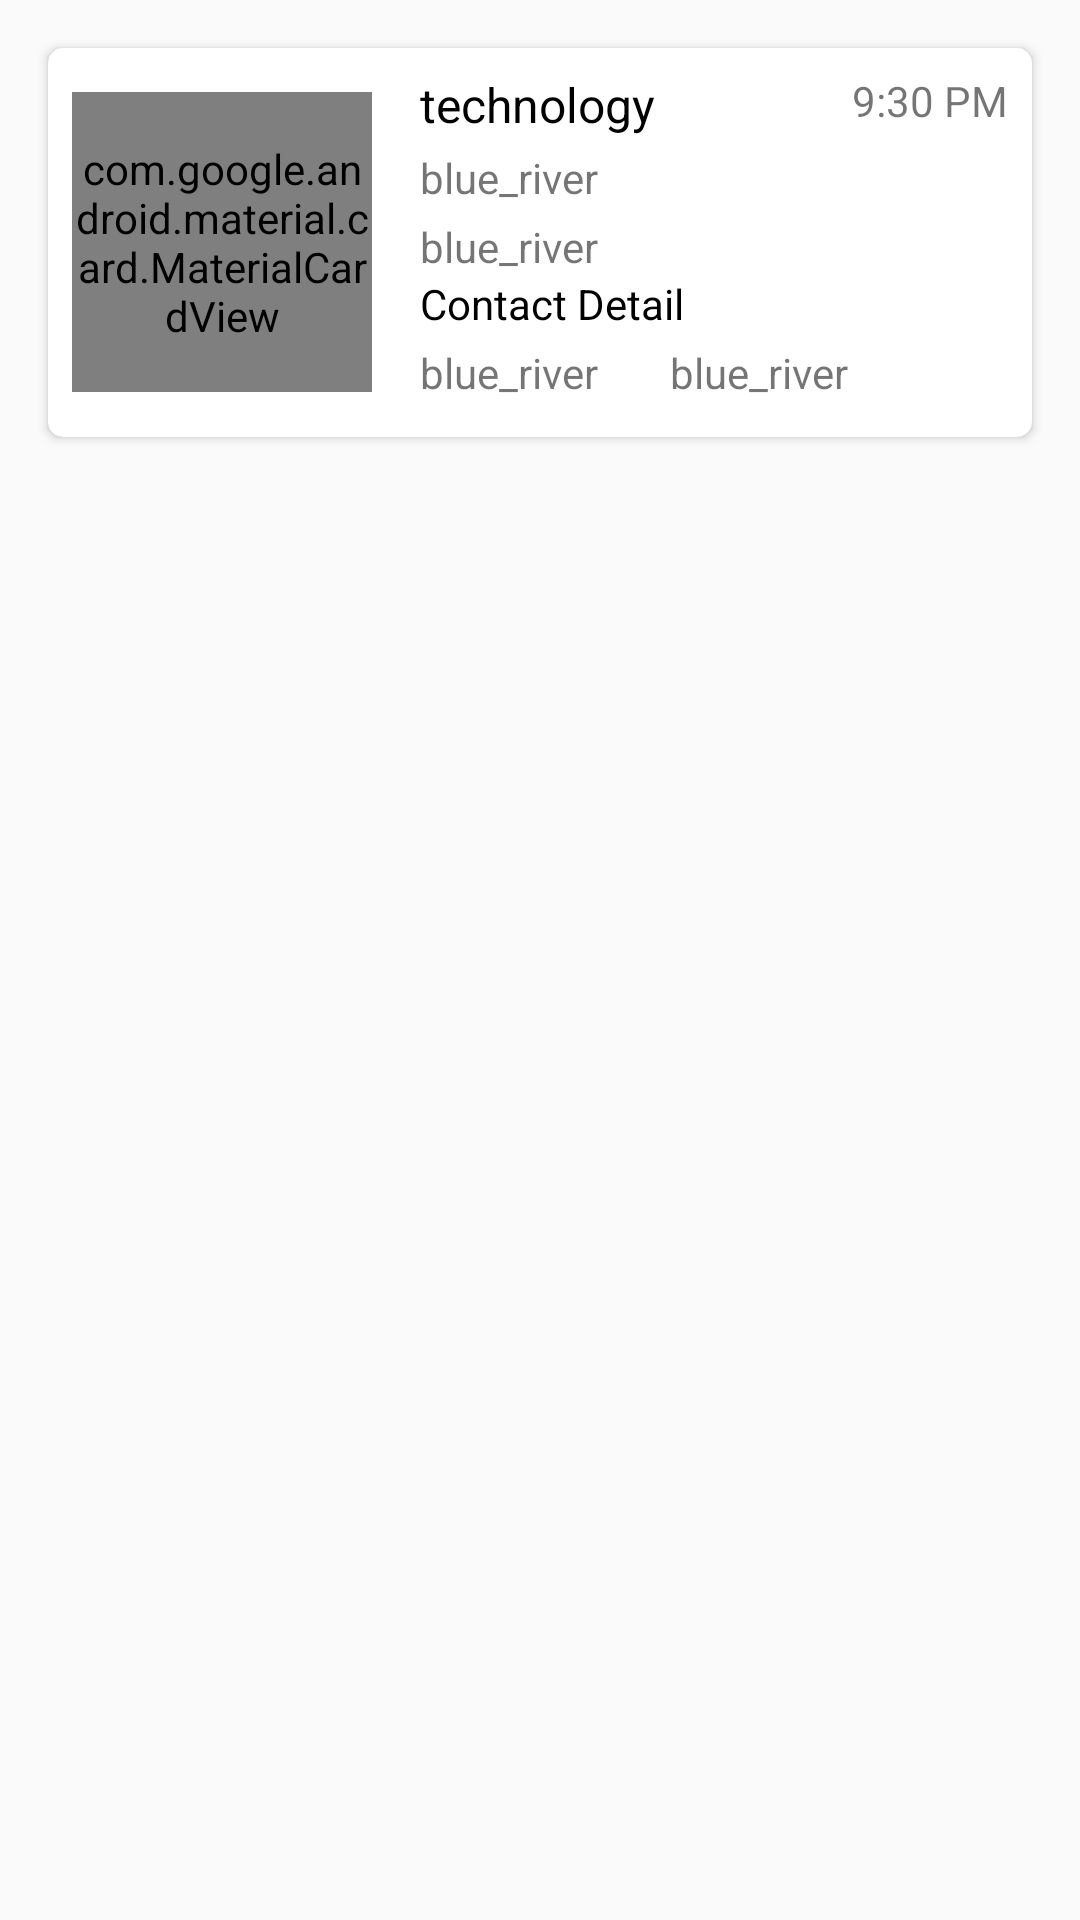

Write the Android layout XML for this screen, with the resource values it uses.
<!-- AndroidManifest.xml: application theme AppTheme -->
<!-- res/layout/history_raw_layout.xml -->
<?xml version="1.0" encoding="utf-8"?>

<RelativeLayout xmlns:android="http://schemas.android.com/apk/res/android"
    xmlns:app="http://schemas.android.com/apk/res-auto"
    android:layout_width="match_parent"
    android:layout_height="wrap_content">

    <android.support.v7.widget.CardView
        android:layout_width="match_parent"
        android:layout_height="wrap_content"
        android:layout_marginHorizontal="16dp"
        android:layout_marginTop="16dp"
        android:background="@android:color/white"
        android:padding="16dp"
        app:cardCornerRadius="5dp">

        <LinearLayout
            android:layout_width="match_parent"
            android:layout_height="wrap_content"
            android:layout_margin="8dp"
            android:orientation="horizontal">

            <android.support.design.card.MaterialCardView
                android:layout_width="100dp"
                android:layout_height="100dp"
                android:layout_gravity="center_vertical"
                android:elevation="0dp"
                android:scaleType="centerCrop"
                android:src="@drawable/ic_profile"
                app:cardCornerRadius="8dp"
                app:cardElevation="0dp">

                <ImageView
                    android:id="@+id/product_image"
                    android:layout_width="match_parent"
                    android:layout_height="match_parent" />

            </android.support.design.card.MaterialCardView>

            <LinearLayout
                android:layout_width="match_parent"
                android:layout_height="wrap_content"
                android:layout_marginStart="16dp"
                android:orientation="vertical">

                <android.support.constraint.ConstraintLayout
                    android:layout_width="match_parent"
                    android:layout_height="wrap_content">

                    <TextView
                        android:id="@+id/title_history"
                        android:layout_width="0dp"
                        android:layout_height="wrap_content"
                        android:layout_marginRight="16dp"
                        android:text="technology"
                        android:textColor="@android:color/black"
                        android:textSize="16dp"
                        app:layout_constraintEnd_toStartOf="@id/time_history"
                        app:layout_constraintStart_toStartOf="parent"
                        app:layout_constraintTop_toTopOf="parent" />

                    <TextView
                        android:id="@+id/time_history"
                        android:layout_width="wrap_content"
                        android:layout_height="wrap_content"
                        android:layout_alignParentRight="true"
                        android:text="9:30 PM"
                        app:layout_constraintEnd_toEndOf="parent"
                        app:layout_constraintTop_toTopOf="parent" />

                </android.support.constraint.ConstraintLayout>

                <TextView
                    android:id="@+id/sub_title"
                    android:layout_width="wrap_content"
                    android:layout_height="wrap_content"
                    android:text="blue_river"
                    android:layout_marginTop="4dp"
                    />

                <TextView
                    android:id="@+id/order_by"
                    android:layout_width="wrap_content"
                    android:layout_height="wrap_content"
                    android:text="blue_river"
                    android:layout_marginTop="4dp"
                    />

                <TextView
                    android:layout_width="wrap_content"
                    android:layout_height="wrap_content"
                    android:text="Contact Detail"
                    android:textAppearance="?textAppearanceHeadline4"
                    android:textSize="14sp"
                    />

                <LinearLayout
                    android:layout_width="match_parent"
                    android:layout_height="wrap_content"
                    android:layout_marginTop="4dp"
                    android:layout_marginBottom="4dp">

                    <TextView
                        android:id="@+id/contact_name"
                        android:layout_width="wrap_content"
                        android:layout_height="wrap_content"
                        android:singleLine="true"
                        android:text="blue_river" />

                    <TextView
                        android:id="@+id/contact_number"
                        android:layout_width="wrap_content"
                        android:layout_height="wrap_content"
                        android:layout_marginStart="24dp"
                        android:singleLine="true"
                        android:text="blue_river" />

                </LinearLayout>

            </LinearLayout>

        </LinearLayout>
    </android.support.v7.widget.CardView>

</RelativeLayout>
<!-- resources referenced by this layout -->
<resources>
  <!-- drawable ic_profile: png bitmap (drawable, 9691 bytes) -->
  <style name="AppTheme" parent="Theme.AppCompat.Light.DarkActionBar">
          
          <item name="colorPrimary">@color/colorPrimary</item>
          <item name="colorPrimaryDark">@color/colorPrimaryDark</item>
          <item name="colorAccent">@color/colorAccent</item>
      </style>
  <color name="colorPrimary">#006738</color>
  <color name="colorPrimaryDark">#006738</color>
  <color name="colorAccent">#32CD32</color>
</resources>
